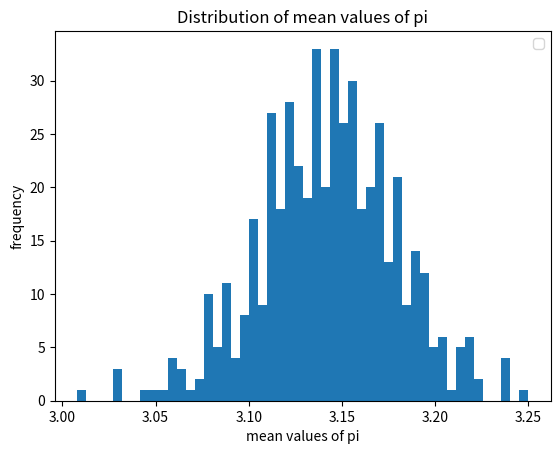

This figure's Python source:
# for square root and actual pi value
import math         
# for generating random numbers(points)
import random 
# for making plots            
import matplotlib.pyplot as plt              
# function evaluates distance of point from (1,1) and returns true or false
def numincirc(x, y):    
	if (math.sqrt( (x-1)**2 + (y-1)**2)<= 1):   
		return True
	else:
		return False

 
 # creating and writing a file to record the 500 obtained values of meanpi
f = open('meanpifile9.txt','a')     
meanpi = []
# 500 experiments
num_of_exp=500
N=2000
j=0
while (j<num_of_exp):                      

	i=0
# counter to count the number of points inside Incircle
	circnum = 0                 
	while (i<N):
	# assigning a random decimal numbers between 0 and 2 to x coordinate of point               
		x = random.random()*2
		# similarly, for the y coord.         
		y = random.random()*2           
		point = numincirc(x, y)
		if (point==True):
			circnum += 1
		i += 1

#probability(point in circle = Area(Circle)/Area(Square)) = pi/4. => circnum/N = pi/4 => pi = 4*(circnum/N)
	pi = 4*(circnum/float(N))         
	meanpi.append(pi)
	# writing the value of pi to the text file 
	f.write('%f' % pi)           
	f.write(' ')
	
	j += 1

# error in measurement = sigma(meanpi) = sqrt [(p*(1-p)/N] where p= pi(actual)/4
a = math.pi*(4-math.pi)/16

# mperror => mean pi error           
mperror = math.sqrt(a/N)        

print ('The error in measurement is : ', mperror)

f.close()

# histogram with : mean pi values, no.of bins, type and width of each bar - is plotted
plt.hist(meanpi, 50, histtype='bar', rwidth=1)     

plt.xlabel('mean values of pi')      
plt.ylabel('frequency') 
plt.legend()
plt.title('Distribution of mean values of pi')
plt.show()
